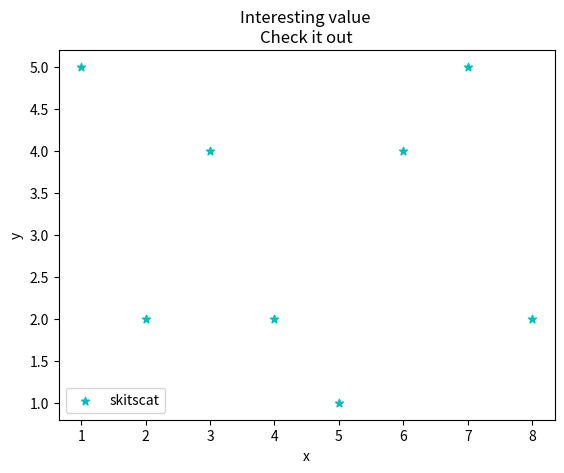

Python code for this plot:
import matplotlib.pyplot as plt 

x=[1,2,3,4,5,6,7,8]
y=[5,2,4,2,1,4,5,2]


plt.scatter(x,y,label='skitscat',color='c',marker='*')

plt.xlabel('x')
plt.ylabel('y')
plt.title('Interesting value \nCheck it out')
plt.legend()
plt.show( )	